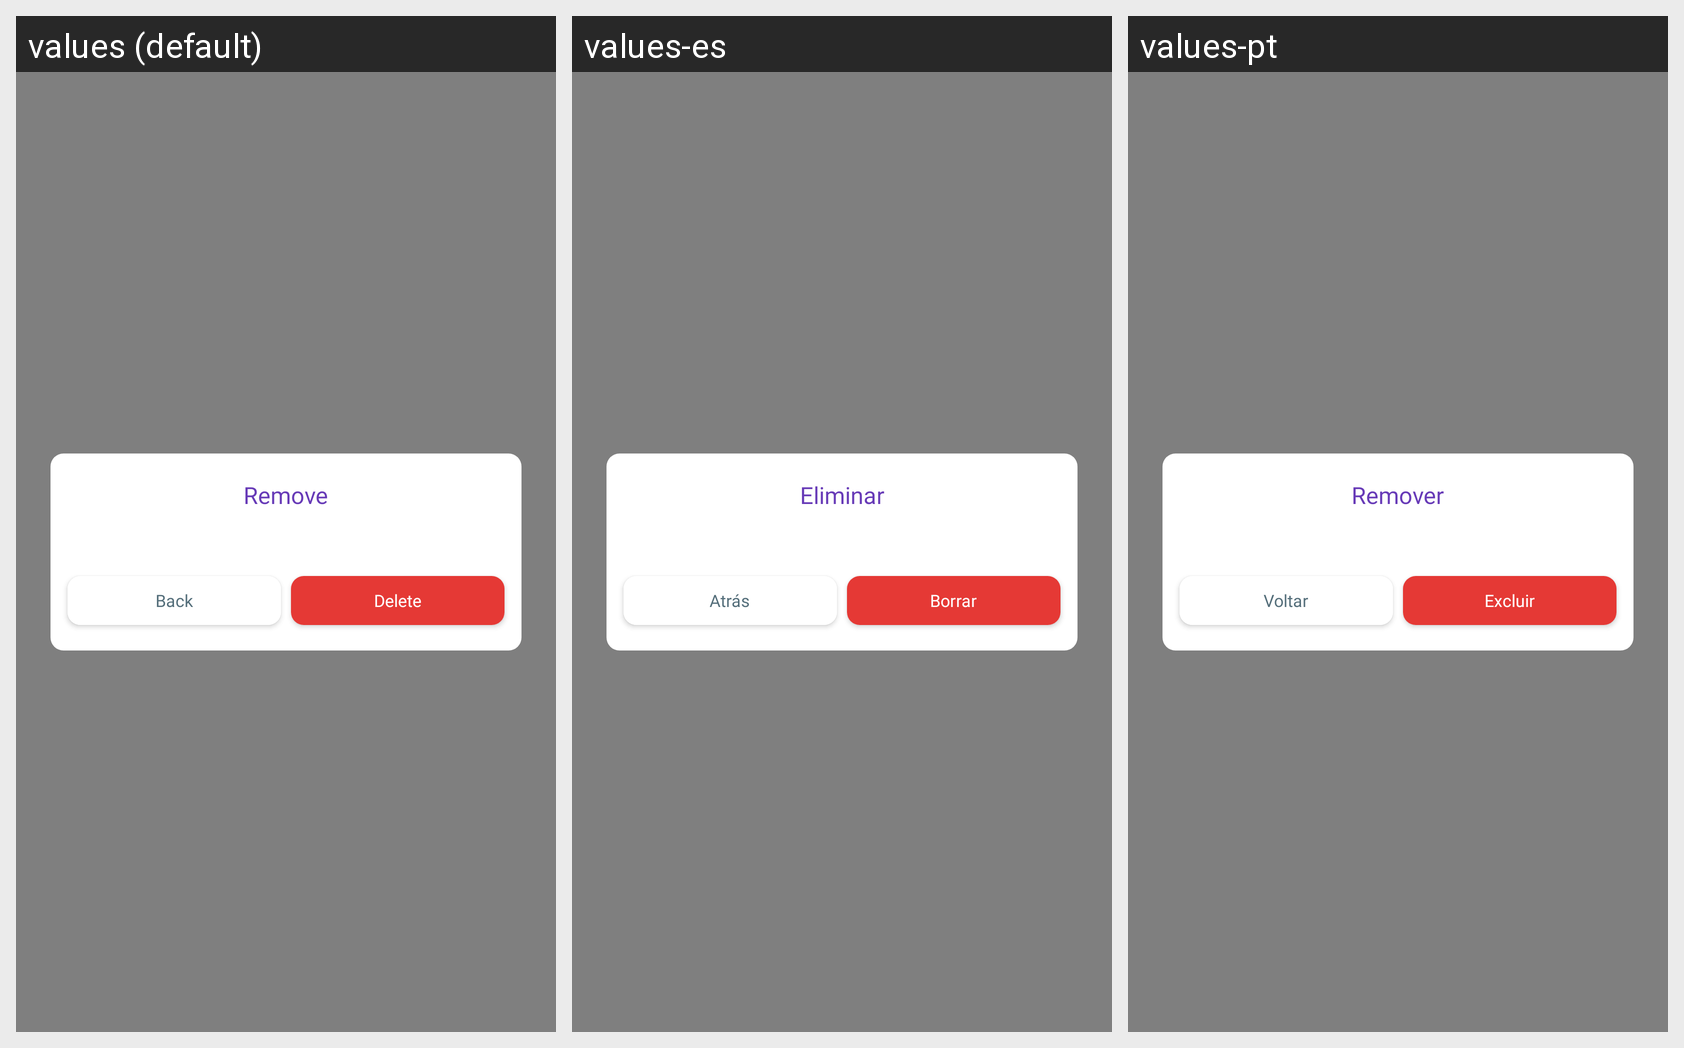

Strings drawn on this Android screen and how each of the app's shown locales translates them:
Android screen res/layout/delete_roulette_dlg.xml rendered under 3 locales, left to right: values (default), values-es, values-pt. Device: Nexus 5 (rendered at 1080×1920; each locale shown at half size, 540×960, under a caption strip naming it); theme Theme.SpinWheel.
Other locales in the repository, not shown: values-fr, values-hi, values-vi.
Strings drawn on this screen, with the default value and each locale's value (text and hints the layout hard-codes, and strings that could not be matched under every locale, appear in the picture but are not listed):

remove_title
  values: Remove
  values-es: Eliminar
  values-pt: Remover

cancel_title
  values: Back
  values-es: Atrás
  values-pt: Voltar

delete_title
  values: Delete
  values-es: Borrar
  values-pt: Excluir
